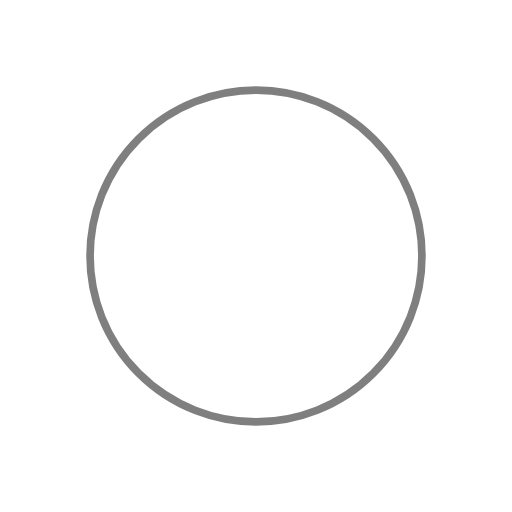
t = 0.00 s
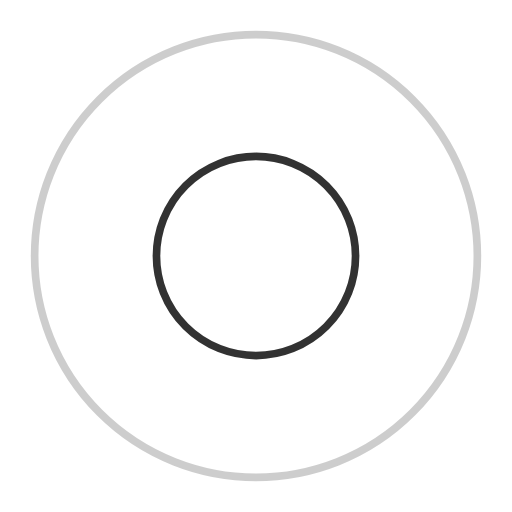
t = 0.38 s
t = 0.75 s: frame unchanged from t = 0.00 s, image omitted
t = 1.13 s: frame unchanged from t = 0.38 s, image omitted

The animated SVG that drew these frames (rendered in a browser with its animation timeline set to each time). Animation: 4 SMIL elements (animate=4); one cycle of 1.50 s, repeats indefinitely.

<svg width="200px"  height="200px"  xmlns="http://www.w3.org/2000/svg" viewBox="0 0 100 100" preserveAspectRatio="xMidYMid" class="lds-ripple" style="background: none;">
    <circle cx="50" cy="50" r="28.0525" fill="none" ng-attr-stroke="{{config.c1}}" ng-attr-stroke-width="{{config.width}}" stroke="#000000" stroke-width="1.5">
      <animate attributeName="r" calcMode="spline" values="0;50" keyTimes="0;1" dur="1.5" keySplines="0 0.2 0.8 1" begin="-0.75s" repeatCount="indefinite"></animate>
      <animate attributeName="opacity" calcMode="spline" values="1;0" keyTimes="0;1" dur="1.5" keySplines="0.2 0 0.8 1" begin="-0.75s" repeatCount="indefinite"></animate>
    </circle>
    <circle cx="50" cy="50" r="48.5429" fill="none" ng-attr-stroke="{{config.c2}}" ng-attr-stroke-width="{{config.width}}" stroke="#000000" stroke-width="1.5">
      <animate attributeName="r" calcMode="spline" values="0;50" keyTimes="0;1" dur="1.5" keySplines="0 0.2 0.8 1" begin="0s" repeatCount="indefinite"></animate>
      <animate attributeName="opacity" calcMode="spline" values="1;0" keyTimes="0;1" dur="1.5" keySplines="0.2 0 0.8 1" begin="0s" repeatCount="indefinite"></animate>
    </circle>
  </svg>
